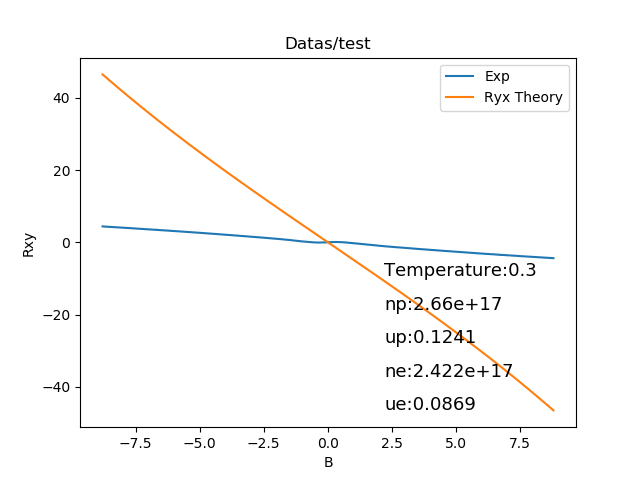

Source data for this figure (header and first rows):
-8.8, 4.39098
-8.79, 4.403
-8.78, 4.388
-8.77, 4.378
-8.76, 4.382
-8.75, 4.372
-8.74, 4.367
-8.73, 4.372
-8.72, 4.364
-8.71, 4.353
-8.7, 4.359
-8.69, 4.35
-8.68, 4.342
-8.67, 4.343
-8.66, 4.338
-8.65, 4.331
-8.64, 4.324
-8.63, 4.326
-8.62, 4.313
-8.61, 4.305
-8.6, 4.315
-8.59, 4.304
-8.58, 4.29
-8.57, 4.303
-8.56, 4.289
-8.55, 4.284
-8.54, 4.289
-8.53, 4.272
-8.52, 4.269
-8.51, 4.272
-8.5, 4.26
-8.49, 4.259
-8.48, 4.256
-8.47, 4.256
-8.46, 4.243
-8.45, 4.241
-8.44, 4.244
-8.43, 4.229
-8.42, 4.229
-8.41, 4.234
-8.4, 4.218
-8.39, 4.215
-8.38, 4.224
-8.37, 4.207
-8.36, 4.204
-8.35, 4.205
-8.34, 4.196
-8.33, 4.192
-8.32, 4.188
-8.31, 4.188
-8.3, 4.174
-8.29, 4.176
-8.28, 4.176
-8.27, 4.159
-8.26, 4.165
-8.25, 4.159
-8.24, 4.152
-8.23, 4.147
-8.22, 4.146
-8.21, 4.139
-8.2, 4.132
... 1,700 more rows
